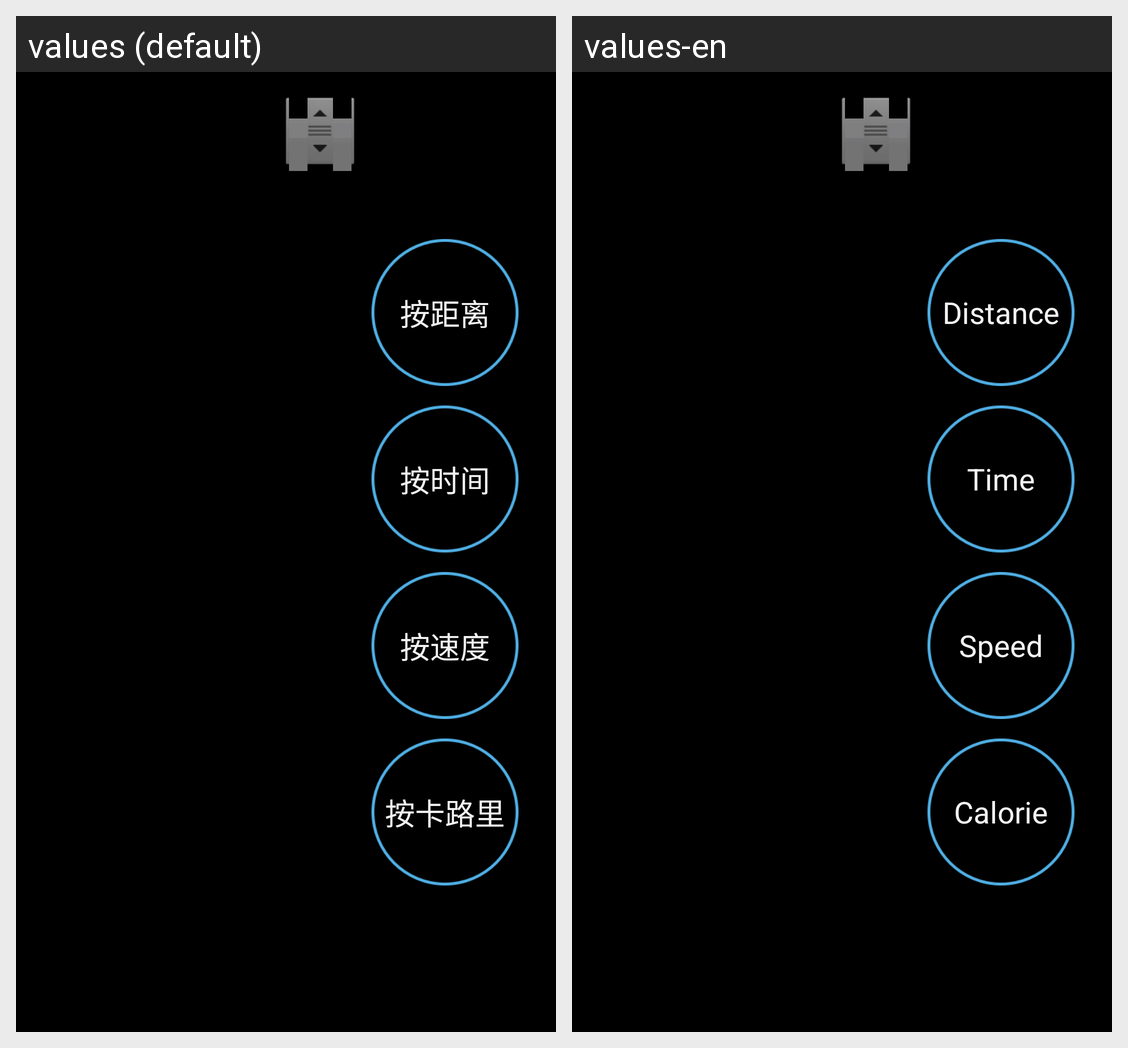

Strings drawn on this Android screen and how each of the app's shown locales translates them:
Android screen res/layout/fragment_public_groups_rank.xml rendered under 2 locales, left to right: values (default), values-en. Device: Nexus 5 (rendered at 1080×1920; each locale shown at half size, 540×960, under a caption strip naming it); theme android:Theme.NoTitleBar.Fullscreen.
Strings drawn on this screen, with the default value and each locale's value (text and hints the layout hard-codes, and strings that could not be matched under every locale, appear in the picture but are not listed):

by_distance
  values: 按距离
  values-en: Distance

by_time
  values: 按时间
  values-en: Time

by_speed
  values: 按速度
  values-en: Speed

by_calorie
  values: 按卡路里
  values-en: Calorie
